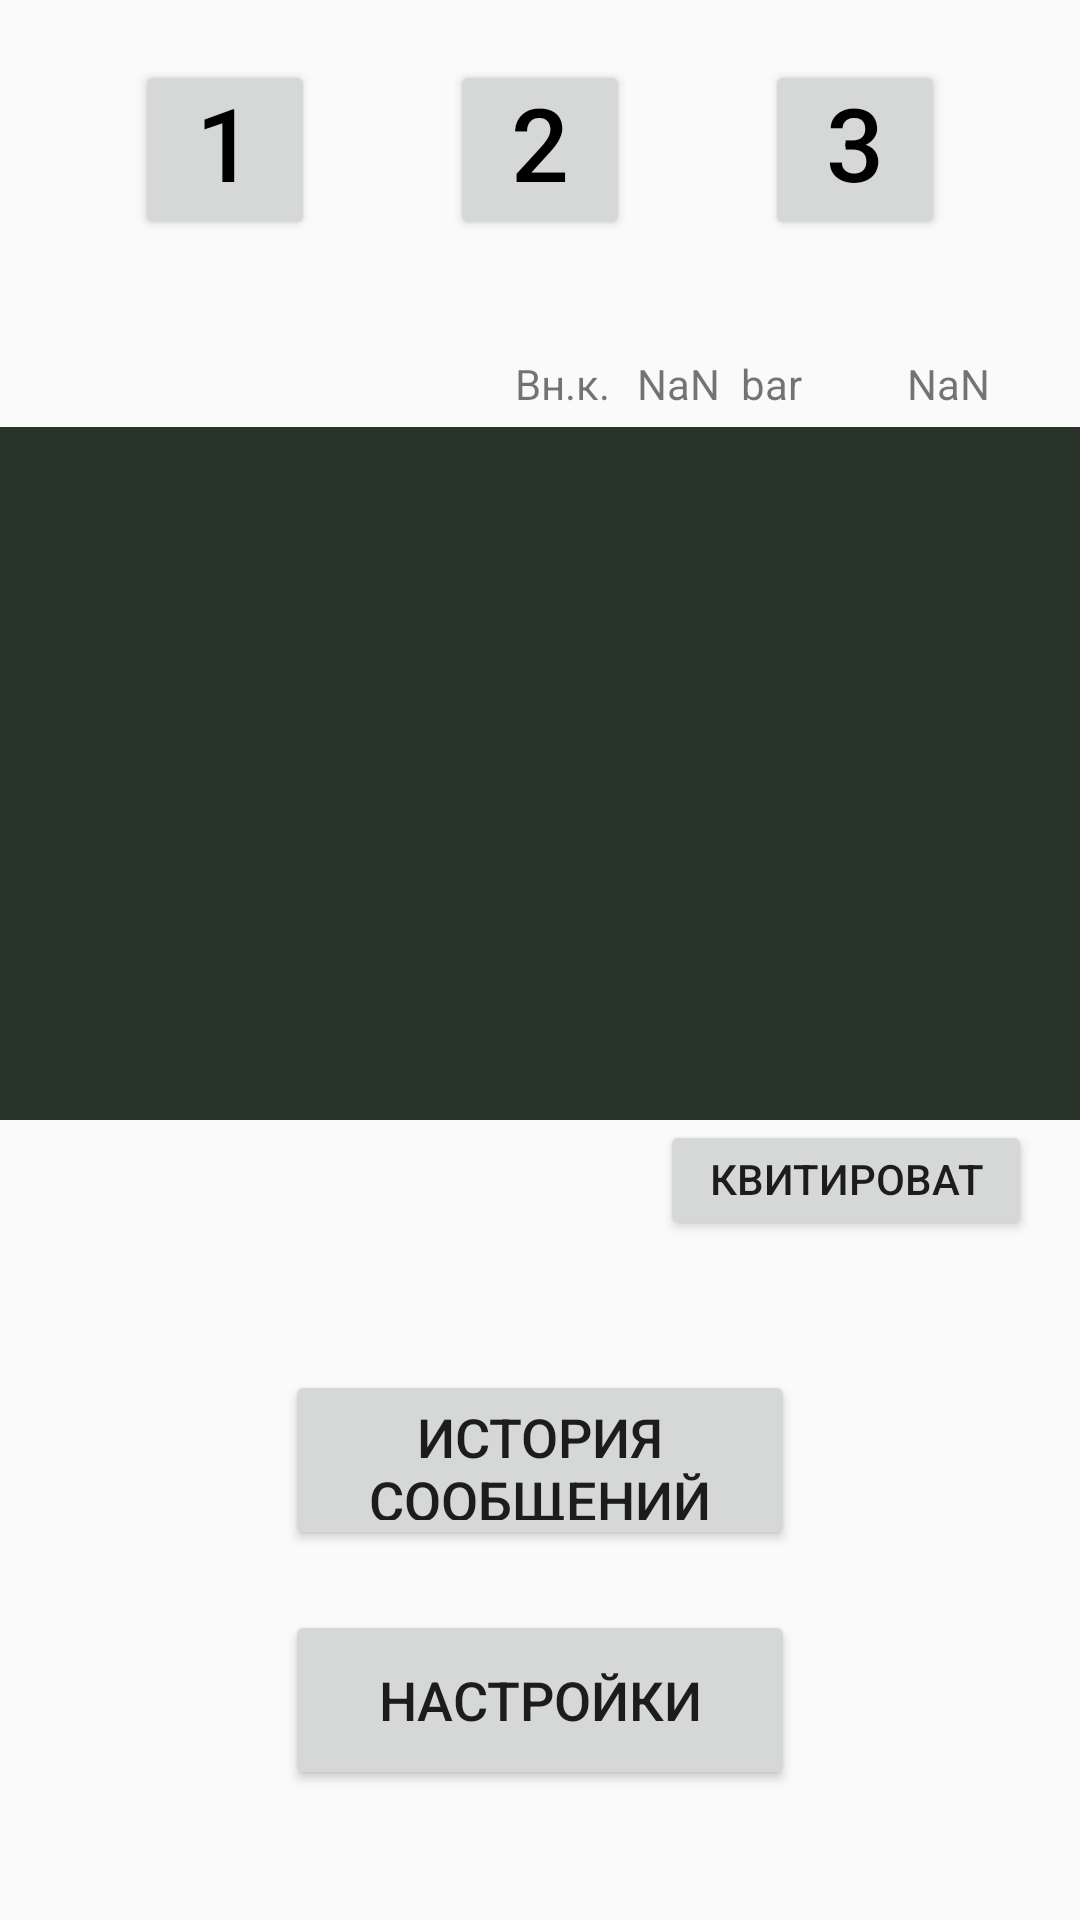

This screen was rendered from an Android layout file. Write that file and the resources it references.
<!-- AndroidManifest.xml: application theme Theme.AlarmMonitoring -->
<!-- res/layout/fragment_home.xml -->
<?xml version="1.0" encoding="utf-8"?>
<layout xmlns:android="http://schemas.android.com/apk/res/android"
    xmlns:app="http://schemas.android.com/apk/res-auto"
    xmlns:tools="http://schemas.android.com/tools">

    <data>

        <variable
            name="homeViewModel"
            type="ru.example.alarmmonitoring.fragments.viewmodel.HomeViewModel" />

        <variable
            name="settingViewModel"
            type="ru.example.alarmmonitoring.fragments.viewmodel.SettingViewModel" />
    </data>

    <androidx.constraintlayout.widget.ConstraintLayout
        android:layout_width="match_parent"
        android:layout_height="match_parent">

        <LinearLayout
            android:layout_width="match_parent"
            android:layout_height="match_parent"
            android:gravity="top"
            android:orientation="vertical">


            <androidx.constraintlayout.widget.ConstraintLayout
                android:layout_width="match_parent"
                android:layout_height="100dp">

                <Button
                    android:id="@+id/connect_button_1"
                    android:layout_width="60dp"
                    android:layout_height="60dp"
                    android:background="@{settingViewModel.button1Background}"
                    android:gravity="bottom|center"
                    android:text="1"
                    android:textAlignment="center"
                    android:textColor="#000000"
                    android:textSize="34sp"
                    app:layout_constraintBottom_toBottomOf="parent"
                    app:layout_constraintEnd_toStartOf="@+id/connect_button_2"
                    app:layout_constraintHorizontal_chainStyle="spread"
                    app:layout_constraintStart_toStartOf="parent"
                    app:layout_constraintTop_toTopOf="parent" />

                <Button
                    android:id="@+id/connect_button_2"
                    android:layout_width="60dp"
                    android:layout_height="60dp"
                    android:background="@{settingViewModel.button2Background}"
                    android:gravity="bottom|center"
                    android:text="2"
                    android:textColor="#000000"
                    android:textSize="34sp"
                    app:layout_constraintBottom_toBottomOf="parent"
                    app:layout_constraintEnd_toStartOf="@+id/connect_button_3"
                    app:layout_constraintHorizontal_chainStyle="spread"
                    app:layout_constraintStart_toEndOf="@+id/connect_button_1"
                    app:layout_constraintTop_toTopOf="parent" />

                <Button
                    android:id="@+id/connect_button_3"
                    android:layout_width="60dp"
                    android:layout_height="60dp"
                    android:background="@{settingViewModel.button3Background}"
                    android:gravity="bottom|center"
                    android:text="3"
                    android:textColor="#000000"
                    android:textSize="34sp"
                    app:layout_constraintBottom_toBottomOf="parent"
                    app:layout_constraintEnd_toEndOf="parent"
                    app:layout_constraintHorizontal_chainStyle="spread"
                    app:layout_constraintStart_toEndOf="@+id/connect_button_2"
                    app:layout_constraintTop_toTopOf="parent" />
            </androidx.constraintlayout.widget.ConstraintLayout>

            <androidx.constraintlayout.widget.ConstraintLayout
                android:layout_width="match_parent"
                android:layout_height="match_parent">

                <LinearLayout
                    android:id="@+id/linearLayout1"
                    android:layout_width="match_parent"
                    android:layout_height="300dp"
                    android:gravity="center"
                    android:orientation="vertical"
                    app:layout_constraintBottom_toTopOf="@+id/linearLayout2"
                    app:layout_constraintEnd_toEndOf="parent"
                    app:layout_constraintHorizontal_bias="0.0"
                    app:layout_constraintStart_toStartOf="parent"
                    app:layout_constraintTop_toTopOf="parent"
                    app:layout_constraintVertical_chainStyle="spread">
                    <LinearLayout
                        android:id="@+id/linearLayout5"
                        android:layout_width="match_parent"
                        android:layout_height="wrap_content"
                        android:orientation="horizontal"
                        android:gravity="right">

                        <TextView
                            android:layout_width="wrap_content"
                            android:layout_height="wrap_content"
                            android:text="Вн.к."
                            android:paddingStart="4dp"
                            android:paddingEnd="4dp"
                            android:paddingTop="5dp"
                            android:paddingBottom="5dp"/>
                        <TextView
                            android:id="@+id/textViewVnK"
                            android:layout_width="wrap_content"
                            android:layout_height="wrap_content"
                            android:text="NaN"
                            android:paddingStart="5dp"
                            android:paddingEnd="5dp"
                            android:paddingTop="2dp"
                            android:paddingBottom="5dp"/>
                        <TextView
                            android:layout_width="wrap_content"
                            android:layout_height="wrap_content"
                            android:text="bar"
                            android:paddingStart="2dp"
                            android:paddingEnd="5dp"
                            android:paddingTop="5dp"
                            android:paddingBottom="5dp"/>
                        <TextView
                            android:id="@+id/textViewTime"
                            android:layout_width="wrap_content"
                            android:layout_height="wrap_content"
                            android:text="NaN"
                            android:paddingStart="30dp"
                            android:paddingEnd="30dp"
                            android:paddingTop="5dp"
                            android:paddingBottom="5dp"/>
                    </LinearLayout>
                    <LinearLayout
                        android:id="@+id/linearLayout3"
                        android:layout_width="match_parent"
                        android:layout_height="0dp"
                        android:gravity="center"
                        android:layout_weight="1"
                        android:orientation="vertical"
                        android:background="@color/color_background_table">

                        <HorizontalScrollView
                            android:id="@+id/scrollView"
                            android:layout_width="match_parent"
                            android:layout_height="match_parent">

                            <ScrollView
                                android:layout_width="wrap_content"
                                android:layout_height="match_parent">

                                <TableLayout
                                    android:id="@+id/tableLayout"
                                    android:layout_width="match_parent"
                                    android:layout_height="wrap_content">
                                </TableLayout>
                            </ScrollView>
                        </HorizontalScrollView>
                    </LinearLayout>

                    <LinearLayout
                        android:id="@+id/linearLayout4"
                        android:layout_width="match_parent"
                        android:layout_height="wrap_content"
                        android:gravity="right"
                        android:orientation="vertical">

                        <Button
                            android:id="@+id/clear_button"
                            android:layout_width="124dp"
                            android:layout_height="40dp"
                            android:layout_marginEnd="16dp"
                            android:text="Квитировать"
                            app:layout_constraintBottom_toBottomOf="parent"
                            app:layout_constraintEnd_toEndOf="parent" />
                    </LinearLayout>
                </LinearLayout>

                <LinearLayout
                    android:id="@+id/linearLayout2"
                    android:layout_width="match_parent"
                    android:layout_height="200dp"
                    android:gravity="center"
                    android:orientation="vertical"
                    app:layout_constraintBottom_toBottomOf="parent"
                    app:layout_constraintEnd_toEndOf="parent"
                    app:layout_constraintHorizontal_bias="0.0"
                    app:layout_constraintStart_toStartOf="parent"
                    app:layout_constraintTop_toBottomOf="@+id/linearLayout1"
                    app:layout_constraintVertical_chainStyle="spread"
                    tools:ignore="MissingConstraints">

                    <Button
                        android:id="@+id/messages_button"
                        android:layout_width="170dp"
                        android:layout_height="60dp"
                        android:text="История сообщений"
                        android:textSize="18sp"
                        app:layout_constraintBottom_toTopOf="@+id/settings_button"
                        app:layout_constraintEnd_toEndOf="parent"
                        app:layout_constraintStart_toStartOf="parent"
                        app:layout_constraintTop_toTopOf="parent" />

                    <Button
                        android:id="@+id/settings_button"
                        android:layout_width="170dp"
                        android:layout_height="60dp"
                        android:layout_marginTop="20dp"
                        android:text="Настройки"
                        android:textSize="18sp"
                        app:layout_constraintBottom_toBottomOf="parent"
                        app:layout_constraintEnd_toEndOf="parent"
                        app:layout_constraintStart_toStartOf="parent"
                        app:layout_constraintTop_toBottomOf="@+id/messages_button" />
                </LinearLayout>

            </androidx.constraintlayout.widget.ConstraintLayout>
        </LinearLayout>
    </androidx.constraintlayout.widget.ConstraintLayout>
</layout>
<!-- resources referenced by this layout -->
<resources>
  <color name="color_background_table">#283328</color>
  <style name="Theme.AlarmMonitoring" parent="android:Theme.Material.Light.NoActionBar" />
</resources>
